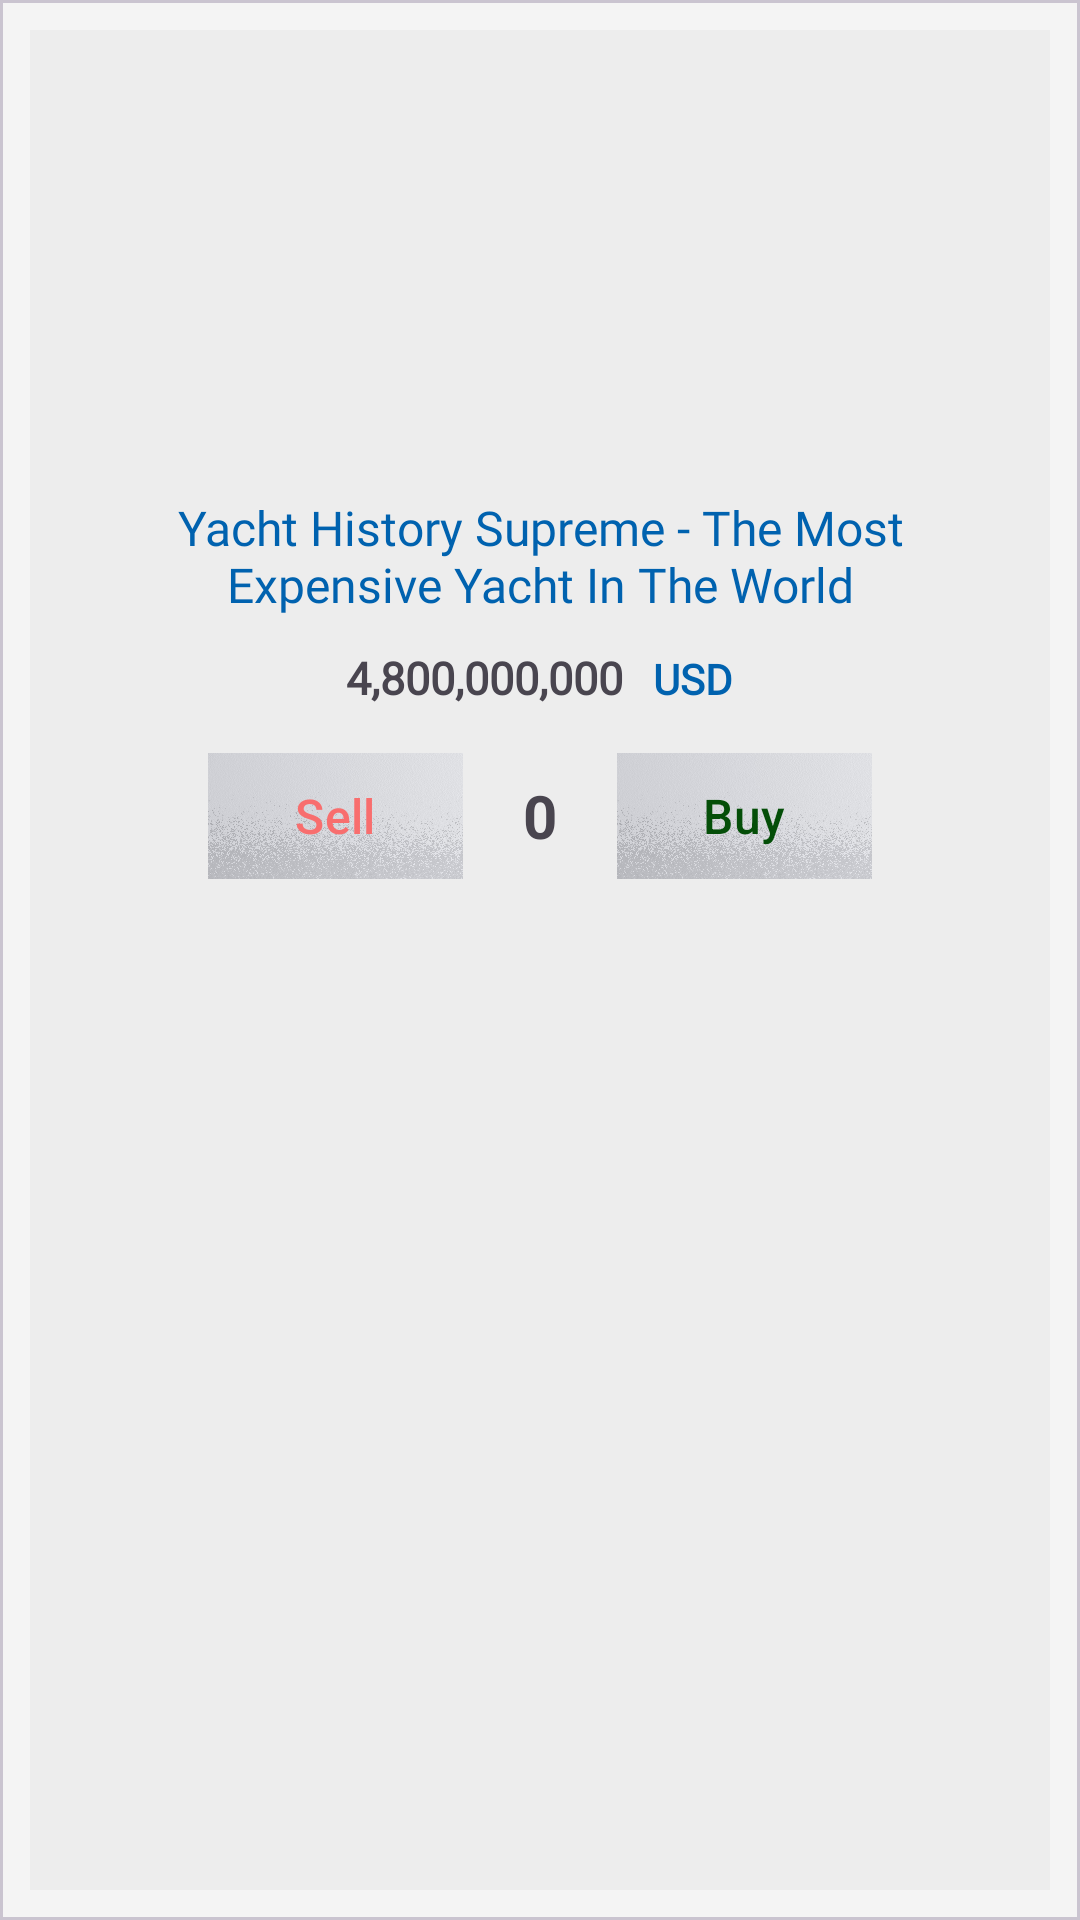

The Android layout XML behind this screen, and the referenced resources:
<!-- AndroidManifest.xml: application theme Theme.FirstApplication -->
<!-- res/layout/recycler_item.xml -->
<?xml version="1.0" encoding="utf-8"?>
<RelativeLayout xmlns:android="http://schemas.android.com/apk/res/android"
    android:layout_width="320dp"
    android:layout_gravity="center_horizontal"
    android:layout_height="310dp"
    android:layout_marginTop="5dp"
    android:layout_marginBottom="10dp"
    xmlns:app="http://schemas.android.com/apk/res-auto">

    <com.google.android.material.card.MaterialCardView
        android:layout_width="match_parent"
        android:layout_height="match_parent"
        app:cardCornerRadius="0dp"
        app:cardElevation="5dp"
        app:cardBackgroundColor="#F4F4F4">

        <RelativeLayout
            android:layout_width="match_parent"
            android:layout_height="match_parent"
            android:padding="10dp">

            <View
                android:layout_width="match_parent"
                android:layout_height="match_parent"
                android:padding="10dp"
                android:background="#07000000"/>


            <ImageView
                android:id="@+id/productImage"
                android:layout_width="match_parent"
                android:layout_height="140dp"
                android:src="@drawable/item_image"
                android:layout_centerHorizontal="true"
                android:scaleType="centerCrop"/>

            <TextView
                android:id="@+id/productName"
                android:layout_below="@id/productImage"
                android:layout_width="match_parent"
                android:layout_height="wrap_content"
                android:paddingLeft="20dp"
                android:paddingRight="20dp"
                android:textColor="#0062AF"
                android:textAlignment="center"
                android:fontFamily="@font/futurabold"
                android:textSize="16sp"
                android:layout_marginTop="15dp"
                android:text="Yacht History Supreme - The Most Expensive Yacht In The World"/>


            <LinearLayout
                android:id="@+id/l2"
                android:layout_below="@id/productName"
                android:layout_width="match_parent"
                android:layout_height="wrap_content"
                android:padding="10dp"
                android:gravity="center_horizontal"
                android:orientation="horizontal">


                <TextView
                    android:id="@+id/pValue"
                    android:layout_width="wrap_content"
                    android:layout_height="wrap_content"
                    android:text="4,800,000,000"
                    android:textSize="15sp"
                    android:fontFamily="@font/futuramedium"
                    android:textStyle="bold"
                    />

                <TextView
                    android:id="@+id/t1"
                    android:layout_width="wrap_content"
                    android:layout_height="wrap_content"
                    android:text="USD"
                    android:textSize="14sp"
                    android:layout_marginStart="10dp"
                    android:textColor="#0062AF"
                    android:fontFamily="@font/futuramedium"
                    android:textAlignment="center"
                    android:textStyle="bold"/>

            </LinearLayout>

            <LinearLayout
                android:id="@+id/l3"
                android:layout_below="@id/l2"
                android:layout_width="wrap_content"
                android:layout_height="wrap_content"
                android:layout_centerHorizontal="true"
                android:layout_marginTop="5dp"
                android:orientation="horizontal">


                <com.google.android.material.button.MaterialButton
                    android:id="@+id/btn_sell"
                    android:layout_width="85dp"
                    android:layout_height="42dp"
                    app:backgroundTint="@null"
                    app:backgroundTintMode="add"
                    android:text="Sell"
                    android:clickable="true"
                    android:background="@drawable/glass"
                    android:textColor="#F86E6E"
                    android:textSize="16sp"
                    app:cornerRadius="20dp"
                    />

                <TextView
                    android:id="@+id/item_count"
                    android:layout_width="wrap_content"
                    android:layout_height="wrap_content"
                    android:text="0"

                    android:layout_marginStart="20dp"
                    android:layout_marginEnd="20dp"
                    android:textSize="20sp"
                    android:textStyle="bold"
                    android:layout_gravity="center_vertical"/>


                <com.google.android.material.button.MaterialButton
                    android:id="@+id/btn_buy"
                    android:layout_width="85dp"
                    android:layout_height="42dp"
                    android:text="Buy"
                    app:strokeColor="@color/black"
                    app:strokeWidth="2dp"
                    app:backgroundTint="@null"
                    app:backgroundTintMode="add"
                    android:background="@drawable/glass"
                    android:textColor="#044E08"
                    android:clickable="true"
                    android:textSize="16sp"
                    app:cornerRadius="2dp"/>



            </LinearLayout>


        </RelativeLayout>
    </com.google.android.material.card.MaterialCardView>

</RelativeLayout>
<!-- resources referenced by this layout -->
<resources>
  <!-- drawable glass: jpg bitmap (drawable, 739019 bytes) -->
  <style name="Theme.FirstApplication" parent="Base.Theme.FirstApplication" />
  <style name="Base.Theme.FirstApplication" parent="Theme.Material3.Light.NoActionBar">
          
          
      </style>
  <!-- not gathered from this repository: default colours our renderer supplied (Android Studio template values) -->
  <color name="black">#FF000000</color>
</resources>
